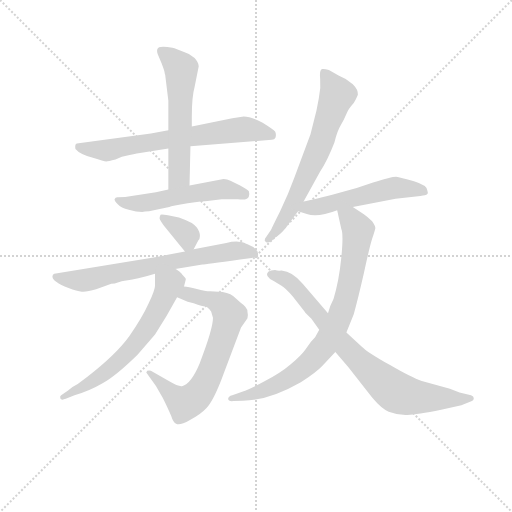
t = 0.00 s
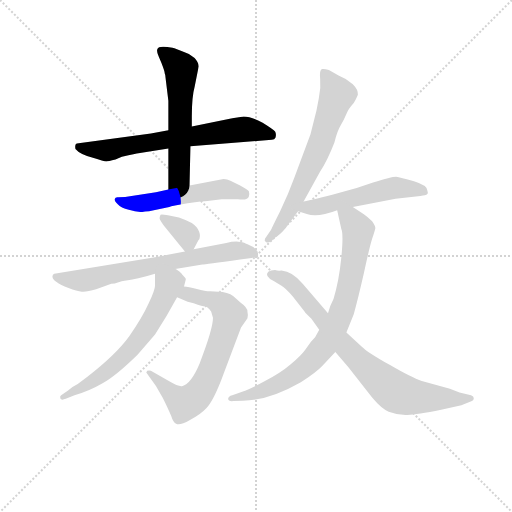
t = 1.69 s
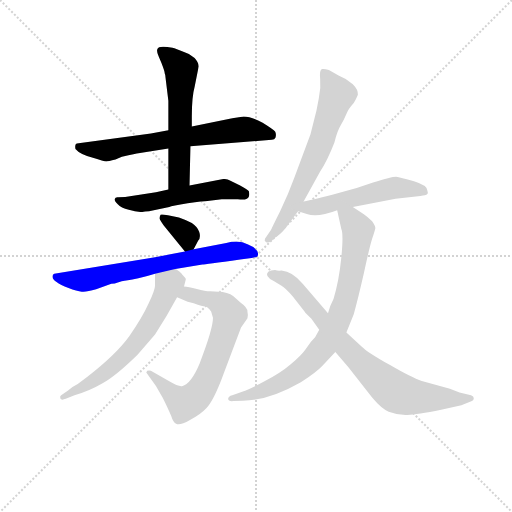
t = 3.37 s
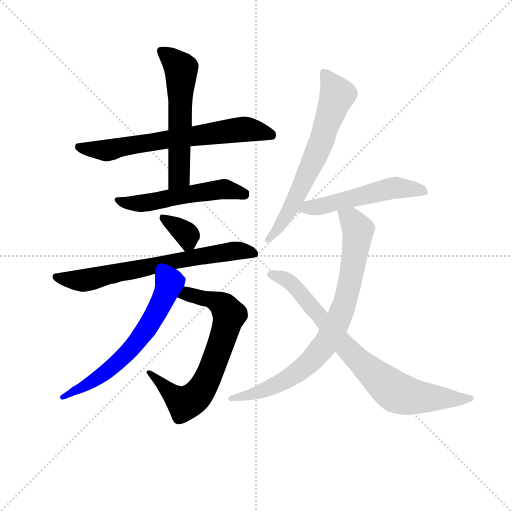
t = 5.06 s
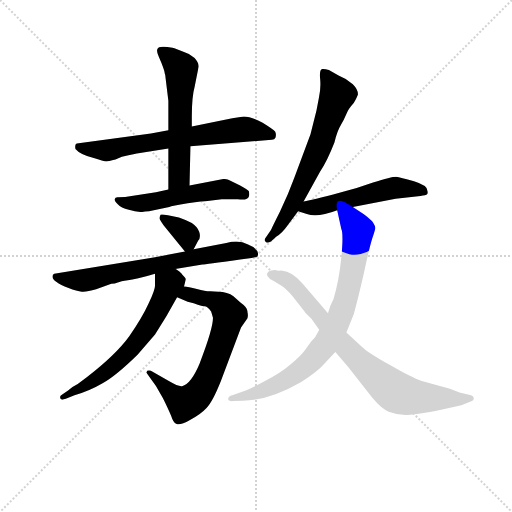
t = 6.74 s
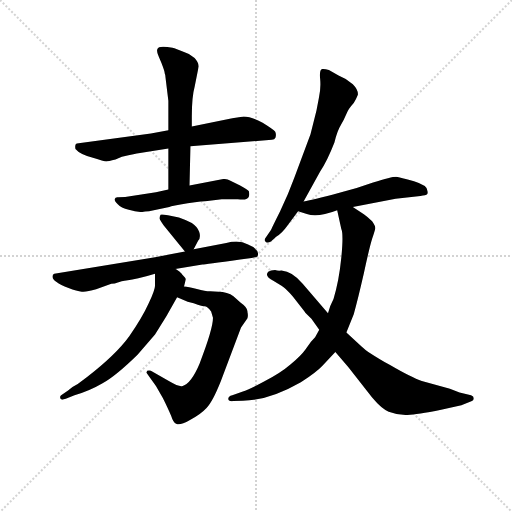
t = 8.43 s

The animated SVG that drew these frames (rendered in a browser with its animation timeline set to each time). Animation: 11 CSS @keyframes rules; one cycle of 8.43 s.

<svg version="1.1" viewBox="0 0 1024 1024" xmlns="http://www.w3.org/2000/svg">
  <g stroke="lightgray" stroke-dasharray="1,1" stroke-width="1" transform="scale(4, 4)">
    <line x1="0" y1="0" x2="256" y2="256"></line>
    <line x1="256" y1="0" x2="0" y2="256"></line>
    <line x1="128" y1="0" x2="128" y2="256"></line>
    <line x1="0" y1="128" x2="256" y2="128"></line>
  </g>
<g transform="scale(0.92, -0.92) translate(60, -900)">
   <style type="text/css">
    @keyframes keyframes0 {
      from {
       stroke: blue;
       stroke-dashoffset: 679;
       stroke-width: 128;
       }
       69% {
       animation-timing-function: step-end;
       stroke: blue;
       stroke-dashoffset: 0;
       stroke-width: 128;
       }
       to {
       stroke: black;
       stroke-width: 1024;
       }
       }
       #make-me-a-hanzi-animation-0 {
         animation: keyframes0 0.802572s both;
         animation-delay: 0.000000s;
         animation-timing-function: linear;
       }
    @keyframes keyframes1 {
      from {
       stroke: blue;
       stroke-dashoffset: 575;
       stroke-width: 128;
       }
       65% {
       animation-timing-function: step-end;
       stroke: blue;
       stroke-dashoffset: 0;
       stroke-width: 128;
       }
       to {
       stroke: black;
       stroke-width: 1024;
       }
       }
       #make-me-a-hanzi-animation-1 {
         animation: keyframes1 0.717936s both;
         animation-delay: 0.802572s;
         animation-timing-function: linear;
       }
    @keyframes keyframes2 {
      from {
       stroke: blue;
       stroke-dashoffset: 535;
       stroke-width: 128;
       }
       64% {
       animation-timing-function: step-end;
       stroke: blue;
       stroke-dashoffset: 0;
       stroke-width: 128;
       }
       to {
       stroke: black;
       stroke-width: 1024;
       }
       }
       #make-me-a-hanzi-animation-2 {
         animation: keyframes2 0.685384s both;
         animation-delay: 1.520508s;
         animation-timing-function: linear;
       }
    @keyframes keyframes3 {
      from {
       stroke: blue;
       stroke-dashoffset: 349;
       stroke-width: 128;
       }
       53% {
       animation-timing-function: step-end;
       stroke: blue;
       stroke-dashoffset: 0;
       stroke-width: 128;
       }
       to {
       stroke: black;
       stroke-width: 1024;
       }
       }
       #make-me-a-hanzi-animation-3 {
         animation: keyframes3 0.534017s both;
         animation-delay: 2.205892s;
         animation-timing-function: linear;
       }
    @keyframes keyframes4 {
      from {
       stroke: blue;
       stroke-dashoffset: 691;
       stroke-width: 128;
       }
       69% {
       animation-timing-function: step-end;
       stroke: blue;
       stroke-dashoffset: 0;
       stroke-width: 128;
       }
       to {
       stroke: black;
       stroke-width: 1024;
       }
       }
       #make-me-a-hanzi-animation-4 {
         animation: keyframes4 0.812337s both;
         animation-delay: 2.739909s;
         animation-timing-function: linear;
       }
    @keyframes keyframes5 {
      from {
       stroke: blue;
       stroke-dashoffset: 701;
       stroke-width: 128;
       }
       70% {
       animation-timing-function: step-end;
       stroke: blue;
       stroke-dashoffset: 0;
       stroke-width: 128;
       }
       to {
       stroke: black;
       stroke-width: 1024;
       }
       }
       #make-me-a-hanzi-animation-5 {
         animation: keyframes5 0.820475s both;
         animation-delay: 3.552246s;
         animation-timing-function: linear;
       }
    @keyframes keyframes6 {
      from {
       stroke: blue;
       stroke-dashoffset: 629;
       stroke-width: 128;
       }
       67% {
       animation-timing-function: step-end;
       stroke: blue;
       stroke-dashoffset: 0;
       stroke-width: 128;
       }
       to {
       stroke: black;
       stroke-width: 1024;
       }
       }
       #make-me-a-hanzi-animation-6 {
         animation: keyframes6 0.761882s both;
         animation-delay: 4.372721s;
         animation-timing-function: linear;
       }
    @keyframes keyframes7 {
      from {
       stroke: blue;
       stroke-dashoffset: 662;
       stroke-width: 128;
       }
       68% {
       animation-timing-function: step-end;
       stroke: blue;
       stroke-dashoffset: 0;
       stroke-width: 128;
       }
       to {
       stroke: black;
       stroke-width: 1024;
       }
       }
       #make-me-a-hanzi-animation-7 {
         animation: keyframes7 0.788737s both;
         animation-delay: 5.134603s;
         animation-timing-function: linear;
       }
    @keyframes keyframes8 {
      from {
       stroke: blue;
       stroke-dashoffset: 529;
       stroke-width: 128;
       }
       63% {
       animation-timing-function: step-end;
       stroke: blue;
       stroke-dashoffset: 0;
       stroke-width: 128;
       }
       to {
       stroke: black;
       stroke-width: 1024;
       }
       }
       #make-me-a-hanzi-animation-8 {
         animation: keyframes8 0.680501s both;
         animation-delay: 5.923340s;
         animation-timing-function: linear;
       }
    @keyframes keyframes9 {
      from {
       stroke: blue;
       stroke-dashoffset: 814;
       stroke-width: 128;
       }
       73% {
       animation-timing-function: step-end;
       stroke: blue;
       stroke-dashoffset: 0;
       stroke-width: 128;
       }
       to {
       stroke: black;
       stroke-width: 1024;
       }
       }
       #make-me-a-hanzi-animation-9 {
         animation: keyframes9 0.912435s both;
         animation-delay: 6.603841s;
         animation-timing-function: linear;
       }
    @keyframes keyframes10 {
      from {
       stroke: blue;
       stroke-dashoffset: 793;
       stroke-width: 128;
       }
       72% {
       animation-timing-function: step-end;
       stroke: blue;
       stroke-dashoffset: 0;
       stroke-width: 128;
       }
       to {
       stroke: black;
       stroke-width: 1024;
       }
       }
       #make-me-a-hanzi-animation-10 {
         animation: keyframes10 0.895345s both;
         animation-delay: 7.516276s;
         animation-timing-function: linear;
       }
</style>
<path d="M 354.0 582.0 L 531.0 596.0 Q 537.0 596.0 539.0 601.0 Q 541.0 609.0 538.0 614.0 Q 535.0 618.0 511.0 633.0 Q 486.0 647.0 470.0 647.0 L 445.0 643.0 L 357.0 625.0 L 306.0 617.0 L 268.0 610.0 L 115.0 589.0 Q 105.0 589.0 104.0 585.0 Q 103.0 581.0 104.0 576.0 Q 114.0 564.0 142.0 557.0 Q 166.0 549.0 171.0 549.0 Q 175.0 549.0 191.0 553.0 L 205.0 559.0 Q 237.0 567.0 241.0 567.0 L 306.0 577.0 L 354.0 582.0 Z" fill="lightgray"></path> 
<path d="M 352.0 497.0 L 354.0 582.0 L 357.0 625.0 L 357.0 646.0 Q 357.0 690.0 363.0 711.0 L 372.0 756.0 Q 372.0 764.0 363.0 774.0 Q 354.0 783.0 340.0 787.0 Q 322.0 794.0 315.0 796.0 Q 284.0 802.0 282.0 793.0 Q 280.0 788.0 285.0 777.0 L 291.0 763.0 Q 298.0 745.0 298.0 741.0 Q 300.0 737.0 300.0 730.0 L 306.0 681.0 L 306.0 617.0 L 306.0 577.0 L 306.0 488.0 C 306.0 458.0 351.0 467.0 352.0 497.0 Z" fill="lightgray"></path> 
<path d="M 264.0 441.0 L 308.0 450.0 Q 313.0 452.0 348.0 458.0 Q 383.0 463.0 391.0 463.0 L 422.0 467.0 L 457.0 467.0 Q 479.0 464.0 481.0 473.0 Q 483.0 477.0 481.0 484.0 Q 480.0 487.0 462.0 497.0 L 441.0 507.0 Q 434.0 511.0 426.0 511.0 L 352.0 497.0 L 306.0 488.0 L 279.0 482.0 L 212.0 472.0 L 197.0 471.0 Q 191.0 472.0 189.0 467.0 Q 189.0 463.0 196.0 456.0 Q 203.0 448.0 220.0 444.0 Q 237.0 439.0 249.0 439.0 Q 254.0 441.0 264.0 441.0 Z" fill="lightgray"></path> 
<path d="M 361.0 358.0 L 371.0 377.0 Q 377.0 384.0 373.0 396.0 Q 369.0 407.0 357.0 415.0 Q 341.0 423.0 329.0 427.0 Q 290.0 436.0 289.0 433.0 Q 287.0 429.0 287.0 426.0 Q 286.0 423.0 296.0 410.0 L 342.0 353.0 C 352.0 341.0 352.0 341.0 361.0 358.0 Z" fill="lightgray"></path> 
<path d="M 321.0 315.0 L 380.0 325.0 Q 385.0 325.0 462.0 336.0 L 487.0 339.0 L 499.0 342.0 Q 501.0 343.0 501.0 349.0 Q 499.0 361.0 478.0 369.0 Q 461.0 379.0 432.0 372.0 L 361.0 358.0 L 342.0 353.0 L 277.0 341.0 L 58.0 305.0 Q 54.0 304.0 54.0 299.0 Q 54.0 293.0 63.0 287.0 Q 71.0 281.0 89.0 274.0 Q 107.0 267.0 118.0 266.0 Q 128.0 265.0 149.0 271.0 L 182.0 283.0 Q 190.0 283.0 196.0 286.0 Q 202.0 289.0 218.0 291.0 Q 234.0 292.0 277.0 305.0 L 321.0 315.0 Z" fill="lightgray"></path> 
<path d="M 403.0 209.0 Q 403.0 185.0 374.0 110.0 Q 356.0 67.0 337.0 61.0 Q 330.0 58.0 308.0 71.0 L 268.0 94.0 Q 264.0 95.0 260.0 94.0 L 258.0 90.0 L 279.0 61.0 L 294.0 35.0 Q 306.0 11.0 312.0 -4.0 Q 317.0 -20.0 323.0 -21.0 Q 330.0 -26.0 353.0 -13.0 Q 376.0 -1.0 389.0 13.0 Q 402.0 26.0 420.0 71.0 L 464.0 188.0 L 478.0 208.0 Q 480.0 214.0 478.0 222.0 Q 479.0 231.0 462.0 243.0 L 453.0 251.0 Q 443.0 262.0 424.0 265.0 L 397.0 267.0 Q 386.0 267.0 368.0 272.0 Q 349.0 276.0 340.0 277.0 C 310.0 282.0 297.0 266.0 325.0 254.0 L 348.0 244.0 L 361.0 241.0 Q 381.0 234.0 386.0 234.0 Q 391.0 233.0 399.0 223.0 L 403.0 209.0 Z" fill="lightgray"></path> 
<path d="M 340.0 277.0 L 344.0 293.0 Q 344.0 295.0 336.0 303.0 L 335.0 305.0 Q 324.0 315.0 321.0 315.0 C 296.0 331.0 277.0 335.0 277.0 305.0 L 277.0 279.0 Q 277.0 270.0 263.0 240.0 Q 249.0 209.0 221.0 169.0 Q 192.0 129.0 130.0 81.0 L 109.0 65.0 Q 95.0 58.0 88.0 51.0 L 73.0 41.0 Q 70.0 40.0 71.0 34.0 Q 73.0 29.0 83.0 33.0 L 102.0 41.0 Q 134.0 50.0 163.0 67.0 Q 192.0 83.0 239.0 129.0 L 277.0 173.0 L 302.0 213.0 L 325.0 254.0 L 340.0 277.0 Z" fill="lightgray"></path> 
<path d="M 600.0 462.0 L 636.0 527.0 Q 651.0 549.0 667.0 590.0 Q 673.0 615.0 681.0 628.0 Q 688.0 640.0 693.0 652.0 Q 697.0 663.0 709.0 676.0 Q 715.0 686.0 718.0 694.0 Q 719.0 705.0 707.0 717.0 Q 694.0 729.0 676.0 736.0 L 655.0 748.0 Q 645.0 751.0 640.0 750.0 Q 634.0 748.0 636.0 728.0 Q 638.0 708.0 633.0 686.0 L 628.0 660.0 L 615.0 608.0 L 580.0 514.0 Q 567.0 478.0 549.0 441.0 Q 530.0 403.0 529.0 400.0 L 516.0 381.0 Q 514.0 376.0 518.0 374.0 Q 522.0 371.0 529.0 375.0 L 541.0 386.0 Q 553.0 393.0 565.0 410.0 L 588.0 441.0 L 600.0 462.0 Z" fill="lightgray"></path> 
<path d="M 707.0 450.0 L 800.0 468.0 L 854.0 474.0 Q 866.0 475.0 869.0 478.0 Q 871.0 481.0 869.0 486.0 Q 869.0 497.0 840.0 506.0 Q 810.0 515.0 801.0 516.0 Q 791.0 516.0 751.0 503.0 Q 716.0 490.0 678.0 481.0 Q 621.0 466.0 600.0 462.0 C 571.0 456.0 559.0 450.0 588.0 441.0 L 607.0 435.0 Q 629.0 426.0 673.0 443.0 L 707.0 450.0 Z" fill="lightgray"></path> 
<path d="M 634.0 183.0 L 625.0 167.0 L 616.0 157.0 L 604.0 140.0 Q 594.0 126.0 572.0 108.0 Q 550.0 89.0 515.0 71.0 Q 480.0 52.0 468.0 49.0 L 445.0 41.0 Q 436.0 39.0 436.0 33.0 Q 436.0 27.0 447.0 28.0 L 468.0 29.0 Q 524.0 29.0 594.0 69.0 Q 628.0 91.0 641.0 105.0 L 669.0 135.0 L 693.0 177.0 L 709.0 217.0 Q 718.0 249.0 731.0 306.0 Q 743.0 362.0 749.0 381.0 Q 755.0 399.0 756.0 404.0 Q 756.0 409.0 749.0 419.0 Q 738.0 429.0 731.0 434.0 L 707.0 450.0 C 682.0 467.0 667.0 472.0 673.0 443.0 L 682.0 402.0 Q 687.0 391.0 682.0 340.0 Q 677.0 289.0 665.0 250.0 Q 657.0 235.0 653.0 219.0 L 634.0 183.0 Z" fill="lightgray"></path> 
<path d="M 538.0 313.0 Q 528.0 313.0 523.0 309.0 Q 514.0 299.0 535.0 289.0 L 552.0 279.0 Q 560.0 275.0 577.0 255.0 L 602.0 223.0 Q 603.0 221.0 607.0 217.0 L 617.0 207.0 L 634.0 183.0 L 669.0 135.0 L 697.0 102.0 L 749.0 36.0 Q 769.0 12.0 785.0 5.0 Q 806.0 -3.0 826.0 -2.0 Q 846.0 -2.0 899.0 9.0 L 943.0 19.0 L 966.0 28.0 Q 970.0 29.0 970.0 34.0 Q 970.0 39.0 964.0 41.0 L 939.0 47.0 L 918.0 55.0 L 857.0 72.0 Q 835.0 79.0 787.0 107.0 Q 739.0 134.0 726.0 147.0 L 693.0 177.0 L 653.0 219.0 L 598.0 283.0 Q 576.0 310.0 552.0 312.0 Q 544.0 311.0 538.0 313.0 Z" fill="lightgray"></path> 
      <clipPath id="make-me-a-hanzi-clip-0">
      <path d="M 354.0 582.0 L 531.0 596.0 Q 537.0 596.0 539.0 601.0 Q 541.0 609.0 538.0 614.0 Q 535.0 618.0 511.0 633.0 Q 486.0 647.0 470.0 647.0 L 445.0 643.0 L 357.0 625.0 L 306.0 617.0 L 268.0 610.0 L 115.0 589.0 Q 105.0 589.0 104.0 585.0 Q 103.0 581.0 104.0 576.0 Q 114.0 564.0 142.0 557.0 Q 166.0 549.0 171.0 549.0 Q 175.0 549.0 191.0 553.0 L 205.0 559.0 Q 237.0 567.0 241.0 567.0 L 306.0 577.0 L 354.0 582.0 Z" fill="lightgray"></path>
      </clipPath>
      <path clip-path="url(#make-me-a-hanzi-clip-0)" d="M 112.0 581.0 L 171.0 573.0 L 468.0 619.0 L 530.0 607.0 " fill="none" id="make-me-a-hanzi-animation-0" stroke-dasharray="551 1102" stroke-linecap="round"></path>

      <clipPath id="make-me-a-hanzi-clip-1">
      <path d="M 352.0 497.0 L 354.0 582.0 L 357.0 625.0 L 357.0 646.0 Q 357.0 690.0 363.0 711.0 L 372.0 756.0 Q 372.0 764.0 363.0 774.0 Q 354.0 783.0 340.0 787.0 Q 322.0 794.0 315.0 796.0 Q 284.0 802.0 282.0 793.0 Q 280.0 788.0 285.0 777.0 L 291.0 763.0 Q 298.0 745.0 298.0 741.0 Q 300.0 737.0 300.0 730.0 L 306.0 681.0 L 306.0 617.0 L 306.0 577.0 L 306.0 488.0 C 306.0 458.0 351.0 467.0 352.0 497.0 Z" fill="lightgray"></path>
      </clipPath>
      <path clip-path="url(#make-me-a-hanzi-clip-1)" d="M 290.0 789.0 L 334.0 750.0 L 329.0 516.0 L 313.0 495.0 " fill="none" id="make-me-a-hanzi-animation-1" stroke-dasharray="447 894" stroke-linecap="round"></path>

      <clipPath id="make-me-a-hanzi-clip-2">
      <path d="M 264.0 441.0 L 308.0 450.0 Q 313.0 452.0 348.0 458.0 Q 383.0 463.0 391.0 463.0 L 422.0 467.0 L 457.0 467.0 Q 479.0 464.0 481.0 473.0 Q 483.0 477.0 481.0 484.0 Q 480.0 487.0 462.0 497.0 L 441.0 507.0 Q 434.0 511.0 426.0 511.0 L 352.0 497.0 L 306.0 488.0 L 279.0 482.0 L 212.0 472.0 L 197.0 471.0 Q 191.0 472.0 189.0 467.0 Q 189.0 463.0 196.0 456.0 Q 203.0 448.0 220.0 444.0 Q 237.0 439.0 249.0 439.0 Q 254.0 441.0 264.0 441.0 Z" fill="lightgray"></path>
      </clipPath>
      <path clip-path="url(#make-me-a-hanzi-clip-2)" d="M 196.0 464.0 L 254.0 458.0 L 422.0 489.0 L 471.0 479.0 " fill="none" id="make-me-a-hanzi-animation-2" stroke-dasharray="407 814" stroke-linecap="round"></path>

      <clipPath id="make-me-a-hanzi-clip-3">
      <path d="M 361.0 358.0 L 371.0 377.0 Q 377.0 384.0 373.0 396.0 Q 369.0 407.0 357.0 415.0 Q 341.0 423.0 329.0 427.0 Q 290.0 436.0 289.0 433.0 Q 287.0 429.0 287.0 426.0 Q 286.0 423.0 296.0 410.0 L 342.0 353.0 C 352.0 341.0 352.0 341.0 361.0 358.0 Z" fill="lightgray"></path>
      </clipPath>
      <path clip-path="url(#make-me-a-hanzi-clip-3)" d="M 292.0 428.0 L 347.0 389.0 L 344.0 364.0 " fill="none" id="make-me-a-hanzi-animation-3" stroke-dasharray="221 442" stroke-linecap="round"></path>

      <clipPath id="make-me-a-hanzi-clip-4">
      <path d="M 321.0 315.0 L 380.0 325.0 Q 385.0 325.0 462.0 336.0 L 487.0 339.0 L 499.0 342.0 Q 501.0 343.0 501.0 349.0 Q 499.0 361.0 478.0 369.0 Q 461.0 379.0 432.0 372.0 L 361.0 358.0 L 342.0 353.0 L 277.0 341.0 L 58.0 305.0 Q 54.0 304.0 54.0 299.0 Q 54.0 293.0 63.0 287.0 Q 71.0 281.0 89.0 274.0 Q 107.0 267.0 118.0 266.0 Q 128.0 265.0 149.0 271.0 L 182.0 283.0 Q 190.0 283.0 196.0 286.0 Q 202.0 289.0 218.0 291.0 Q 234.0 292.0 277.0 305.0 L 321.0 315.0 Z" fill="lightgray"></path>
      </clipPath>
      <path clip-path="url(#make-me-a-hanzi-clip-4)" d="M 64.0 297.0 L 123.0 290.0 L 456.0 356.0 L 491.0 348.0 " fill="none" id="make-me-a-hanzi-animation-4" stroke-dasharray="563 1126" stroke-linecap="round"></path>

      <clipPath id="make-me-a-hanzi-clip-5">
      <path d="M 403.0 209.0 Q 403.0 185.0 374.0 110.0 Q 356.0 67.0 337.0 61.0 Q 330.0 58.0 308.0 71.0 L 268.0 94.0 Q 264.0 95.0 260.0 94.0 L 258.0 90.0 L 279.0 61.0 L 294.0 35.0 Q 306.0 11.0 312.0 -4.0 Q 317.0 -20.0 323.0 -21.0 Q 330.0 -26.0 353.0 -13.0 Q 376.0 -1.0 389.0 13.0 Q 402.0 26.0 420.0 71.0 L 464.0 188.0 L 478.0 208.0 Q 480.0 214.0 478.0 222.0 Q 479.0 231.0 462.0 243.0 L 453.0 251.0 Q 443.0 262.0 424.0 265.0 L 397.0 267.0 Q 386.0 267.0 368.0 272.0 Q 349.0 276.0 340.0 277.0 C 310.0 282.0 297.0 266.0 325.0 254.0 L 348.0 244.0 L 361.0 241.0 Q 381.0 234.0 386.0 234.0 Q 391.0 233.0 399.0 223.0 L 403.0 209.0 Z" fill="lightgray"></path>
      </clipPath>
      <path clip-path="url(#make-me-a-hanzi-clip-5)" d="M 333.0 257.0 L 348.0 260.0 L 402.0 248.0 L 423.0 237.0 L 435.0 222.0 L 439.0 213.0 L 408.0 117.0 L 375.0 49.0 L 342.0 23.0 L 264.0 90.0 " fill="none" id="make-me-a-hanzi-animation-5" stroke-dasharray="573 1146" stroke-linecap="round"></path>

      <clipPath id="make-me-a-hanzi-clip-6">
      <path d="M 340.0 277.0 L 344.0 293.0 Q 344.0 295.0 336.0 303.0 L 335.0 305.0 Q 324.0 315.0 321.0 315.0 C 296.0 331.0 277.0 335.0 277.0 305.0 L 277.0 279.0 Q 277.0 270.0 263.0 240.0 Q 249.0 209.0 221.0 169.0 Q 192.0 129.0 130.0 81.0 L 109.0 65.0 Q 95.0 58.0 88.0 51.0 L 73.0 41.0 Q 70.0 40.0 71.0 34.0 Q 73.0 29.0 83.0 33.0 L 102.0 41.0 Q 134.0 50.0 163.0 67.0 Q 192.0 83.0 239.0 129.0 L 277.0 173.0 L 302.0 213.0 L 325.0 254.0 L 340.0 277.0 Z" fill="lightgray"></path>
      </clipPath>
      <path clip-path="url(#make-me-a-hanzi-clip-6)" d="M 332.0 292.0 L 307.0 282.0 L 279.0 218.0 L 220.0 136.0 L 159.0 83.0 L 77.0 36.0 " fill="none" id="make-me-a-hanzi-animation-6" stroke-dasharray="501 1002" stroke-linecap="round"></path>

      <clipPath id="make-me-a-hanzi-clip-7">
      <path d="M 600.0 462.0 L 636.0 527.0 Q 651.0 549.0 667.0 590.0 Q 673.0 615.0 681.0 628.0 Q 688.0 640.0 693.0 652.0 Q 697.0 663.0 709.0 676.0 Q 715.0 686.0 718.0 694.0 Q 719.0 705.0 707.0 717.0 Q 694.0 729.0 676.0 736.0 L 655.0 748.0 Q 645.0 751.0 640.0 750.0 Q 634.0 748.0 636.0 728.0 Q 638.0 708.0 633.0 686.0 L 628.0 660.0 L 615.0 608.0 L 580.0 514.0 Q 567.0 478.0 549.0 441.0 Q 530.0 403.0 529.0 400.0 L 516.0 381.0 Q 514.0 376.0 518.0 374.0 Q 522.0 371.0 529.0 375.0 L 541.0 386.0 Q 553.0 393.0 565.0 410.0 L 588.0 441.0 L 600.0 462.0 Z" fill="lightgray"></path>
      </clipPath>
      <path clip-path="url(#make-me-a-hanzi-clip-7)" d="M 647.0 742.0 L 674.0 693.0 L 633.0 578.0 L 594.0 491.0 L 551.0 413.0 L 523.0 379.0 " fill="none" id="make-me-a-hanzi-animation-7" stroke-dasharray="534 1068" stroke-linecap="round"></path>

      <clipPath id="make-me-a-hanzi-clip-8">
      <path d="M 707.0 450.0 L 800.0 468.0 L 854.0 474.0 Q 866.0 475.0 869.0 478.0 Q 871.0 481.0 869.0 486.0 Q 869.0 497.0 840.0 506.0 Q 810.0 515.0 801.0 516.0 Q 791.0 516.0 751.0 503.0 Q 716.0 490.0 678.0 481.0 Q 621.0 466.0 600.0 462.0 C 571.0 456.0 559.0 450.0 588.0 441.0 L 607.0 435.0 Q 629.0 426.0 673.0 443.0 L 707.0 450.0 Z" fill="lightgray"></path>
      </clipPath>
      <path clip-path="url(#make-me-a-hanzi-clip-8)" d="M 594.0 444.0 L 800.0 492.0 L 843.0 489.0 L 860.0 482.0 " fill="none" id="make-me-a-hanzi-animation-8" stroke-dasharray="401 802" stroke-linecap="round"></path>

      <clipPath id="make-me-a-hanzi-clip-9">
      <path d="M 634.0 183.0 L 625.0 167.0 L 616.0 157.0 L 604.0 140.0 Q 594.0 126.0 572.0 108.0 Q 550.0 89.0 515.0 71.0 Q 480.0 52.0 468.0 49.0 L 445.0 41.0 Q 436.0 39.0 436.0 33.0 Q 436.0 27.0 447.0 28.0 L 468.0 29.0 Q 524.0 29.0 594.0 69.0 Q 628.0 91.0 641.0 105.0 L 669.0 135.0 L 693.0 177.0 L 709.0 217.0 Q 718.0 249.0 731.0 306.0 Q 743.0 362.0 749.0 381.0 Q 755.0 399.0 756.0 404.0 Q 756.0 409.0 749.0 419.0 Q 738.0 429.0 731.0 434.0 L 707.0 450.0 C 682.0 467.0 667.0 472.0 673.0 443.0 L 682.0 402.0 Q 687.0 391.0 682.0 340.0 Q 677.0 289.0 665.0 250.0 Q 657.0 235.0 653.0 219.0 L 634.0 183.0 Z" fill="lightgray"></path>
      </clipPath>
      <path clip-path="url(#make-me-a-hanzi-clip-9)" d="M 680.0 437.0 L 702.0 424.0 L 719.0 399.0 L 693.0 254.0 L 677.0 207.0 L 649.0 153.0 L 613.0 112.0 L 562.0 74.0 L 510.0 50.0 L 443.0 34.0 " fill="none" id="make-me-a-hanzi-animation-9" stroke-dasharray="686 1372" stroke-linecap="round"></path>

      <clipPath id="make-me-a-hanzi-clip-10">
      <path d="M 538.0 313.0 Q 528.0 313.0 523.0 309.0 Q 514.0 299.0 535.0 289.0 L 552.0 279.0 Q 560.0 275.0 577.0 255.0 L 602.0 223.0 Q 603.0 221.0 607.0 217.0 L 617.0 207.0 L 634.0 183.0 L 669.0 135.0 L 697.0 102.0 L 749.0 36.0 Q 769.0 12.0 785.0 5.0 Q 806.0 -3.0 826.0 -2.0 Q 846.0 -2.0 899.0 9.0 L 943.0 19.0 L 966.0 28.0 Q 970.0 29.0 970.0 34.0 Q 970.0 39.0 964.0 41.0 L 939.0 47.0 L 918.0 55.0 L 857.0 72.0 Q 835.0 79.0 787.0 107.0 Q 739.0 134.0 726.0 147.0 L 693.0 177.0 L 653.0 219.0 L 598.0 283.0 Q 576.0 310.0 552.0 312.0 Q 544.0 311.0 538.0 313.0 Z" fill="lightgray"></path>
      </clipPath>
      <path clip-path="url(#make-me-a-hanzi-clip-10)" d="M 533.0 302.0 L 556.0 295.0 L 581.0 278.0 L 693.0 144.0 L 797.0 50.0 L 849.0 36.0 L 963.0 34.0 " fill="none" id="make-me-a-hanzi-animation-10" stroke-dasharray="665 1330" stroke-linecap="round"></path>

</g>
</svg>
